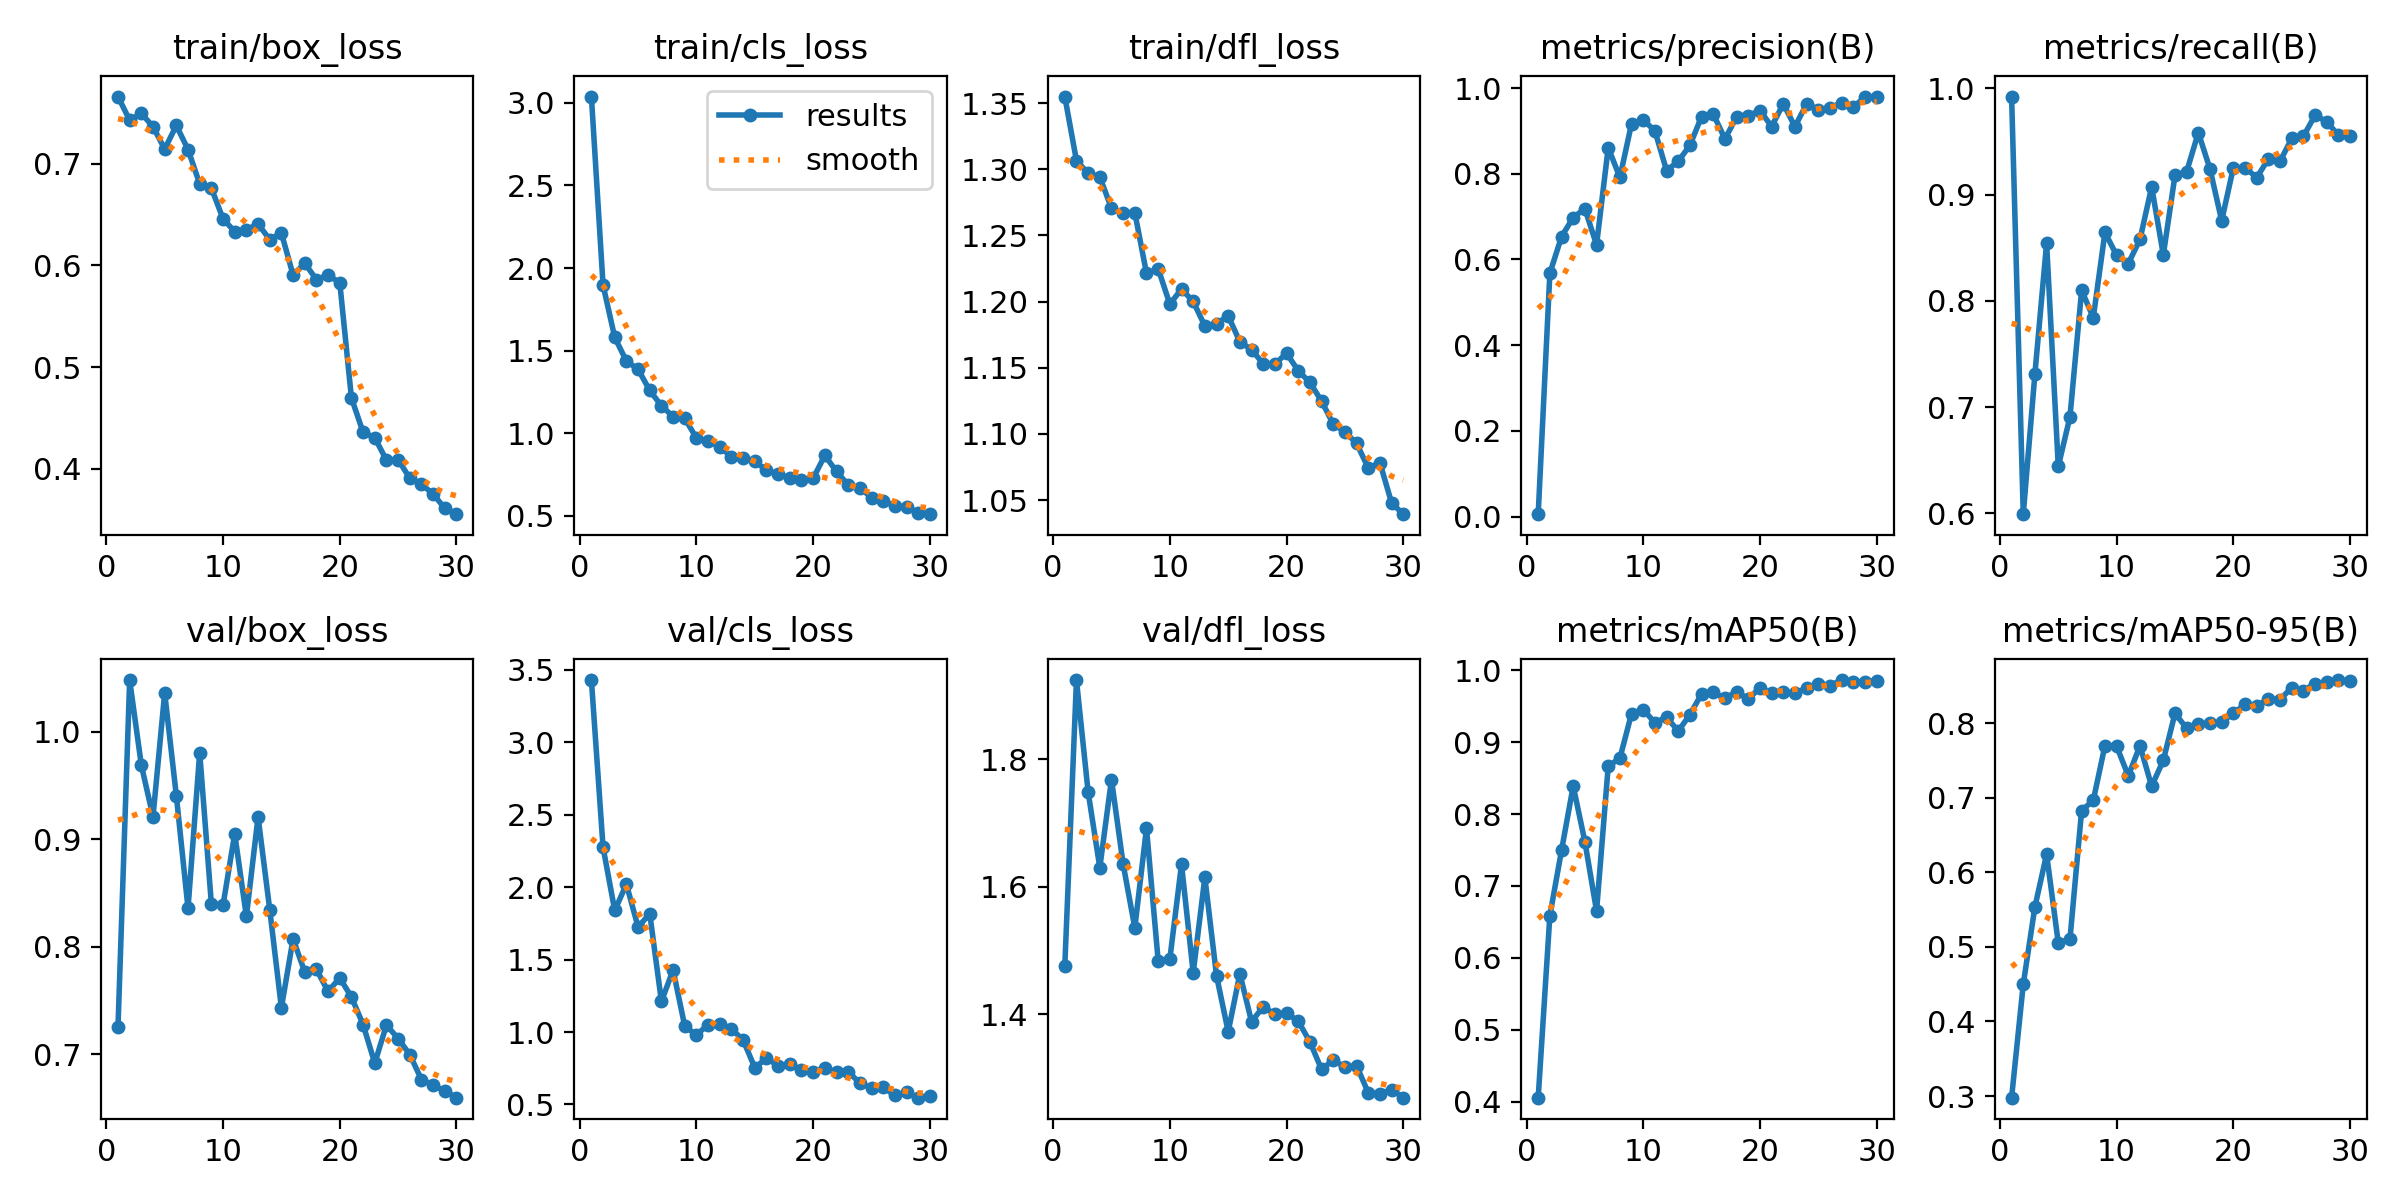

The file beside this chart, header and first rows:
epoch, train/box_loss, train/cls_loss, train/dfl_loss, metrics/precision(B), metrics/recall(B), metrics/mAP50(B), metrics/mAP50-95(B), val/box_loss, val/cls_loss, val/dfl_loss, lr/pg0, lr/pg1, lr/pg2
1, 0.7659, 3.039, 1.355, 0.0055, 0.9923, 0.4057, 0.2978, 0.7252, 3.429, 1.476, 0.0003241, 0.0003241, 0.0003241
2, 0.7426, 1.896, 1.306, 0.5677, 0.5992, 0.6589, 0.4501, 1.048, 2.274, 1.924, 0.0006357, 0.0006357, 0.0006357
3, 0.7493, 1.58, 1.297, 0.6533, 0.7315, 0.7495, 0.5539, 0.9688, 1.839, 1.748, 0.0009254, 0.0009254, 0.0009254
4, 0.7363, 1.436, 1.294, 0.6979, 0.8542, 0.839, 0.6243, 0.9209, 2.02, 1.63, 0.000901, 0.000901, 0.000901
5, 0.7143, 1.387, 1.27, 0.7185, 0.6442, 0.7617, 0.5054, 1.036, 1.724, 1.768, 0.000901, 0.000901, 0.000901
6, 0.7375, 1.258, 1.267, 0.6341, 0.6908, 0.6653, 0.5103, 0.9403, 1.817, 1.635, 0.000868, 0.000868, 0.000868
7, 0.7139, 1.166, 1.267, 0.861, 0.8098, 0.8666, 0.6829, 0.8357, 1.211, 1.536, 0.000835, 0.000835, 0.000835
8, 0.68, 1.1, 1.221, 0.7914, 0.7843, 0.8777, 0.6967, 0.9804, 1.429, 1.692, 0.000802, 0.000802, 0.000802
9, 0.676, 1.09, 1.225, 0.9171, 0.8645, 0.9397, 0.7701, 0.8398, 1.04, 1.484, 0.000769, 0.000769, 0.000769
10, 0.6458, 0.9701, 1.198, 0.9258, 0.8428, 0.9453, 0.7691, 0.8387, 0.9798, 1.487, 0.000736, 0.000736, 0.000736
11, 0.6332, 0.952, 1.21, 0.9002, 0.8352, 0.927, 0.7296, 0.905, 1.051, 1.635, 0.000703, 0.000703, 0.000703
12, 0.6349, 0.9191, 1.2, 0.8074, 0.8578, 0.9347, 0.7698, 0.8281, 1.054, 1.465, 0.00067, 0.00067, 0.00067
13, 0.6406, 0.854, 1.182, 0.8291, 0.9073, 0.9153, 0.7156, 0.9207, 1.022, 1.615, 0.000637, 0.000637, 0.000637
14, 0.6254, 0.8482, 1.183, 0.8665, 0.8433, 0.9384, 0.7503, 0.8346, 0.9442, 1.46, 0.000604, 0.000604, 0.000604
15, 0.6318, 0.8304, 1.189, 0.9336, 0.9182, 0.967, 0.8134, 0.7432, 0.7539, 1.373, 0.000571, 0.000571, 0.000571
16, 0.5906, 0.7743, 1.17, 0.9394, 0.9217, 0.9695, 0.7932, 0.8072, 0.8184, 1.463, 0.000538, 0.000538, 0.000538
17, 0.602, 0.7527, 1.164, 0.8816, 0.9584, 0.961, 0.7993, 0.7765, 0.7684, 1.389, 0.000505, 0.000505, 0.000505
18, 0.5861, 0.7261, 1.153, 0.9325, 0.924, 0.9702, 0.7998, 0.7789, 0.7781, 1.412, 0.000472, 0.000472, 0.000472
19, 0.5903, 0.7186, 1.153, 0.9357, 0.8755, 0.9596, 0.8021, 0.7584, 0.7385, 1.4, 0.000439, 0.000439, 0.000439
20, 0.5831, 0.7263, 1.161, 0.9476, 0.9254, 0.9759, 0.8132, 0.771, 0.7253, 1.402, 0.000406, 0.000406, 0.000406
21, 0.4697, 0.8651, 1.148, 0.9103, 0.9254, 0.9679, 0.8256, 0.7532, 0.7537, 1.389, 0.000373, 0.000373, 0.000373
22, 0.4359, 0.768, 1.139, 0.9631, 0.916, 0.9695, 0.8233, 0.7276, 0.721, 1.357, 0.00034, 0.00034, 0.00034
23, 0.4307, 0.6869, 1.125, 0.91, 0.9335, 0.9676, 0.8327, 0.6916, 0.7261, 1.314, 0.000307, 0.000307, 0.000307
24, 0.4085, 0.6706, 1.107, 0.9633, 0.9314, 0.9756, 0.8319, 0.7271, 0.6478, 1.328, 0.000274, 0.000274, 0.000274
25, 0.4091, 0.6089, 1.102, 0.9498, 0.9528, 0.9813, 0.8479, 0.7146, 0.612, 1.317, 0.000241, 0.000241, 0.000241
26, 0.3908, 0.5912, 1.093, 0.9543, 0.9549, 0.9787, 0.844, 0.6996, 0.6195, 1.319, 0.000208, 0.000208, 0.000208
27, 0.3848, 0.5589, 1.074, 0.9654, 0.9747, 0.9863, 0.853, 0.6764, 0.5618, 1.277, 0.000175, 0.000175, 0.000175
28, 0.3754, 0.5533, 1.078, 0.9563, 0.9686, 0.9838, 0.8558, 0.6713, 0.5838, 1.276, 0.000142, 0.000142, 0.000142
29, 0.3611, 0.518, 1.048, 0.9788, 0.9558, 0.9837, 0.858, 0.6657, 0.5468, 1.282, 0.000109, 0.000109, 0.000109
30, 0.3555, 0.5094, 1.039, 0.9802, 0.955, 0.9854, 0.8569, 0.6596, 0.5607, 1.269, 7.6e-05, 7.6e-05, 7.6e-05
